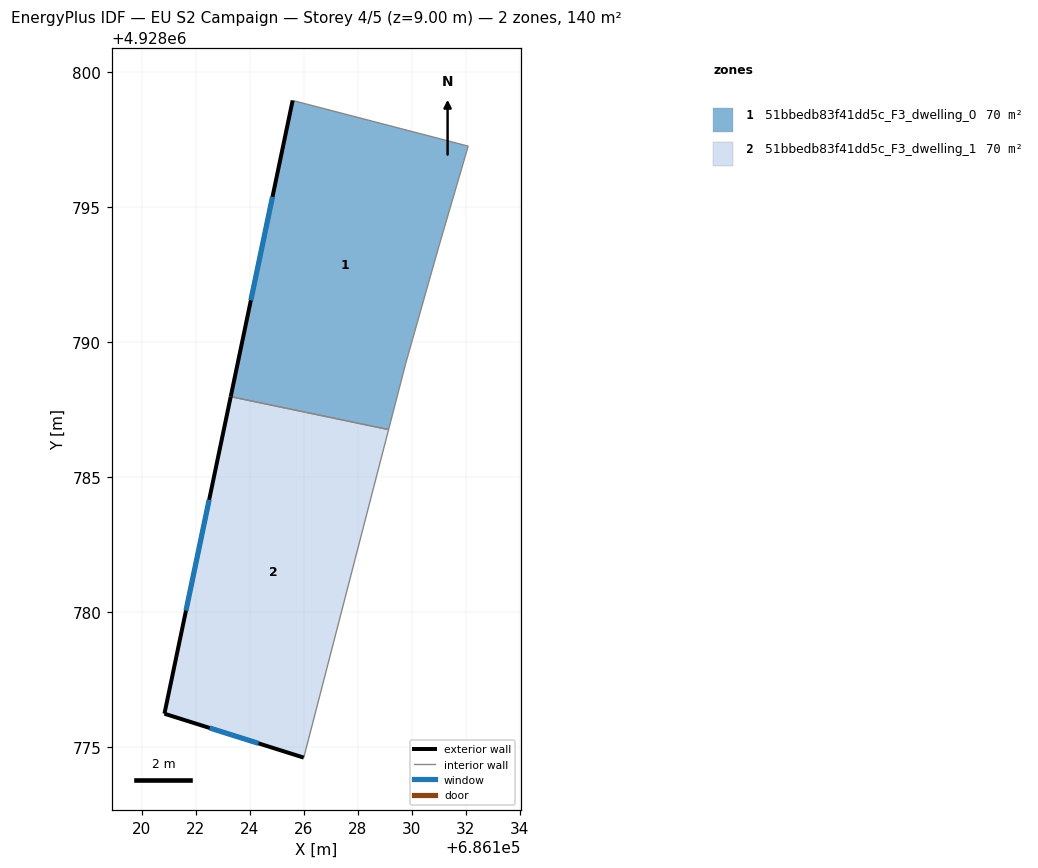
=== STOREY PLAN SPEC (per zone: floor XY polygon, exterior-wall plan segments, windows/doors) ===
zone 1: 51bbedb83f41dd5c_F3_dwelling_0  (69.8 m²)
  floor: (686132.08, 4928797.27) (686130.99, 4928793.53) (686129.77, 4928789.22) (686129.14, 4928786.77) (686123.29, 4928787.99) (686125.58, 4928798.96)
  exterior wall: (686125.58, 4928798.96) – (686123.29, 4928787.99)  [11.2 m]
    window: (686124.83, 4928795.39) – (686124.03, 4928791.56)  [4.1 m²]
  interior walls: 5
zone 2: 51bbedb83f41dd5c_F3_dwelling_1  (69.8 m²)
  floor: (686129.14, 4928786.77) (686125.99, 4928774.62) (686120.83, 4928776.24) (686123.29, 4928787.99)
  exterior wall: (686120.83, 4928776.24) – (686125.99, 4928774.62)  [5.4 m]
    window: (686122.51, 4928775.71) – (686124.31, 4928775.14)  [2.0 m²]
  exterior wall: (686123.29, 4928787.99) – (686120.83, 4928776.24)  [12.0 m]
    window: (686122.49, 4928784.17) – (686121.63, 4928780.06)  [4.4 m²]
  interior walls: 2

=== DERIVED (storey summary) ===
Building: EU S2 Campaign
Storey: 4 of 5  (floor level z = 9.00 m)
Storey gross floor area: 139.5 m²
Zones on this storey: 2
  - 51bbedb83f41dd5c_F3_dwelling_0: floor 69.8 m²; exterior wall 11.2 m (33.6 m²); 1 window(s) 4.1 m²; WWR 12.2%
  - 51bbedb83f41dd5c_F3_dwelling_1: floor 69.8 m²; exterior wall 17.4 m (52.2 m²); 2 window(s) 6.4 m²; WWR 12.2%
Zone adjacency (shared interzone walls):
  - 51bbedb83f41dd5c_F3_dwelling_0 ↔ 51bbedb83f41dd5c_F3_dwelling_1